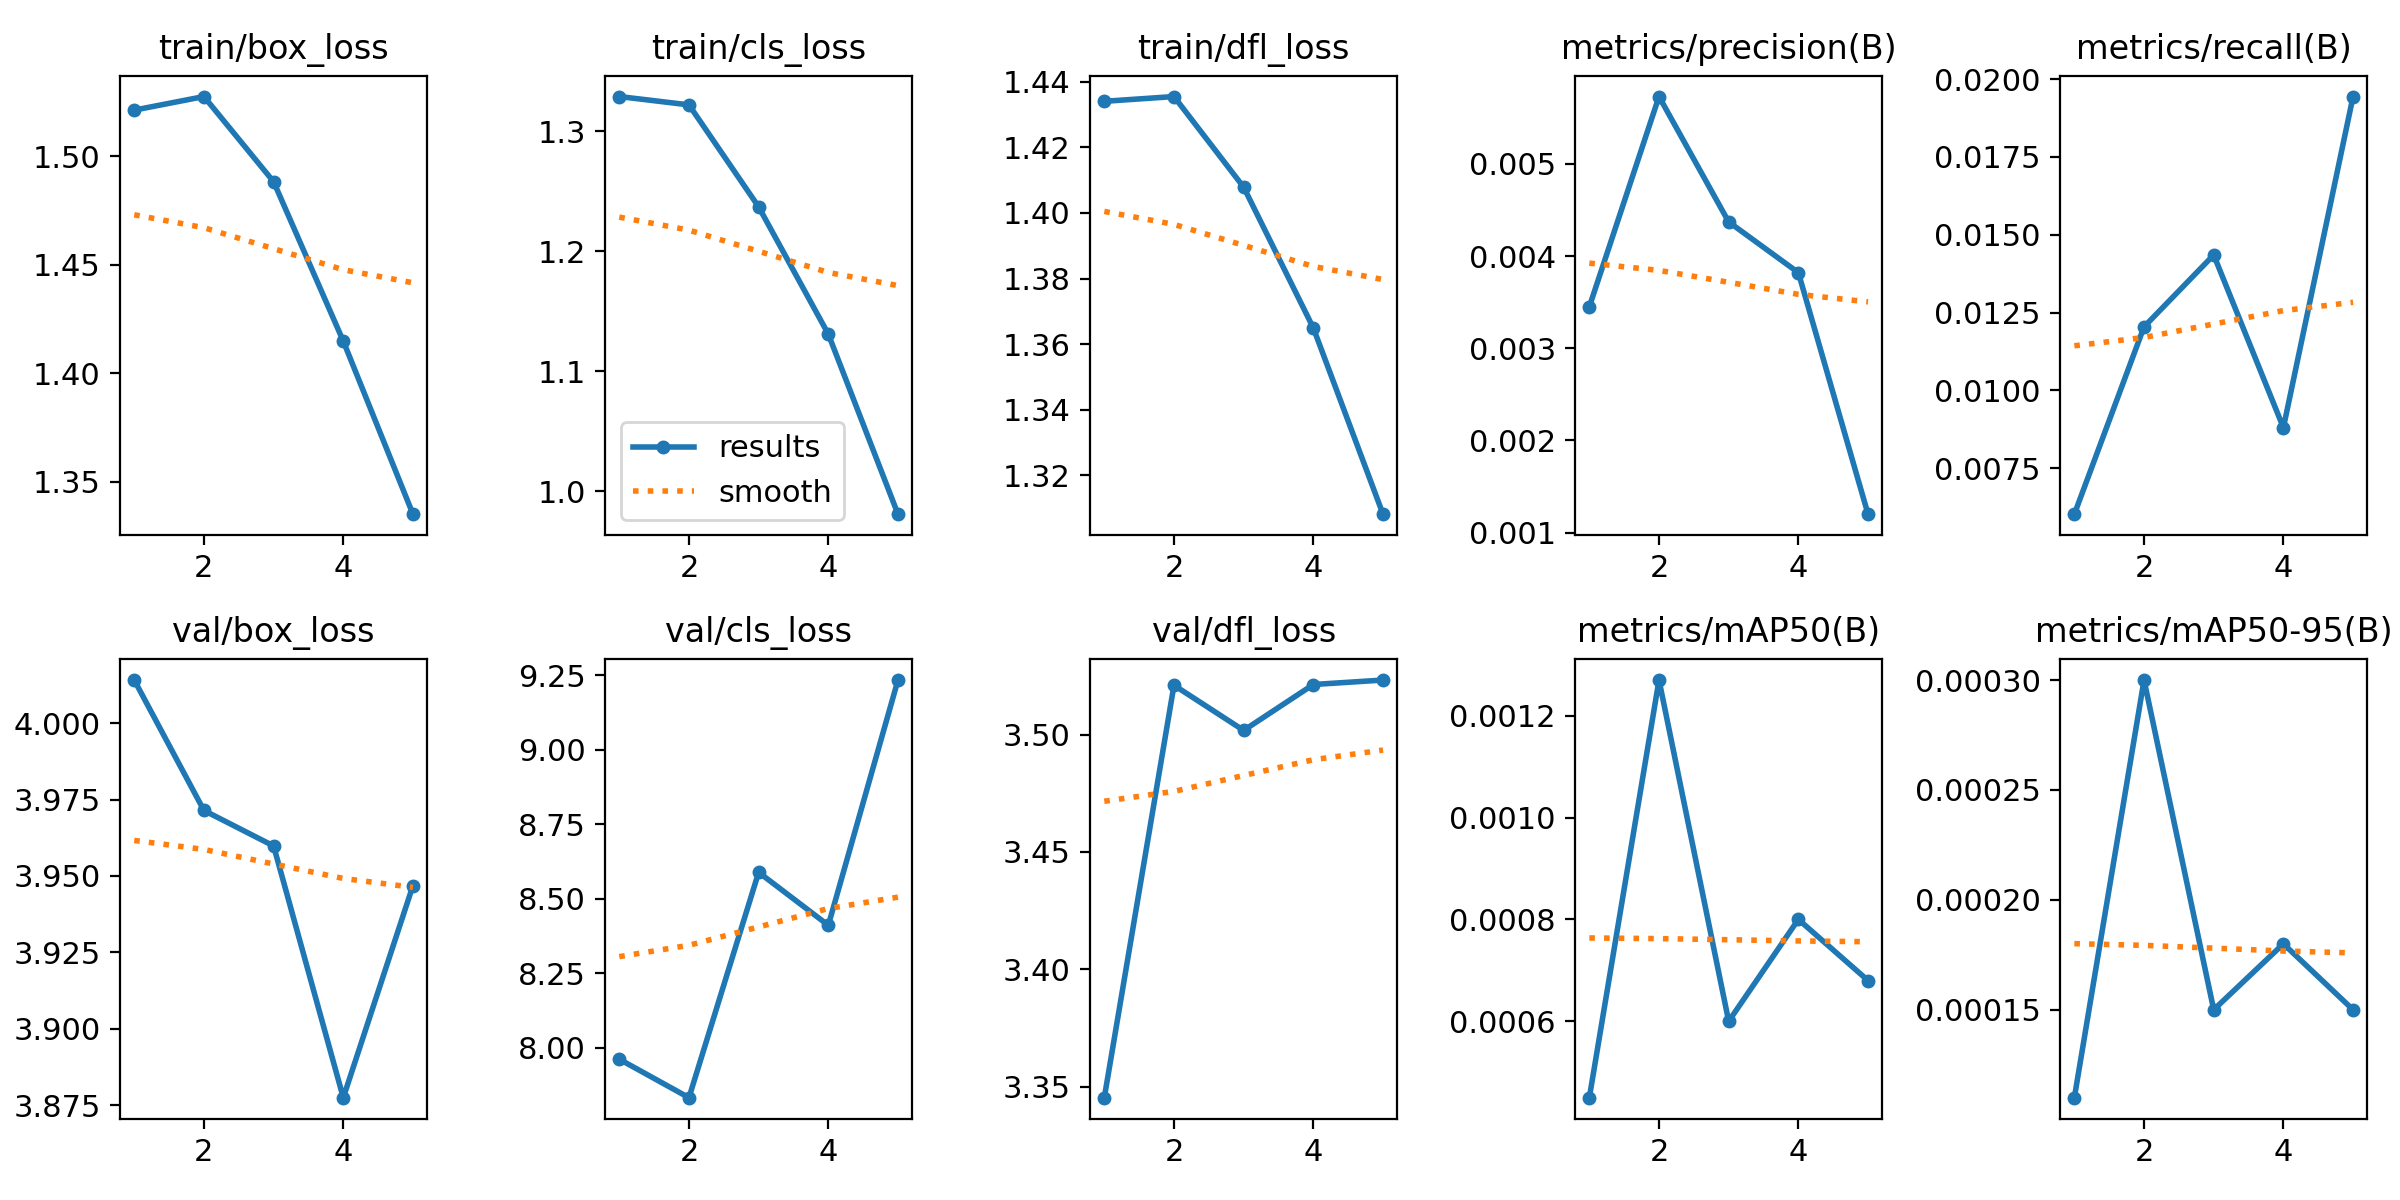

Values plotted in this chart, from the file beside it:
epoch, time, train/box_loss, train/cls_loss, train/dfl_loss, metrics/precision(B), metrics/recall(B), metrics/mAP50(B), metrics/mAP50-95(B), val/box_loss, val/cls_loss, val/dfl_loss, lr/pg0, lr/pg1, lr/pg2
1, 1344, 1.521, 1.329, 1.434, 0.00345, 0.00602, 0.00045, 0.00011, 4.014, 7.962, 3.345, 0.0006655, 0.0006655, 0.0006655
2, 3501, 1.528, 1.322, 1.435, 0.00573, 0.01204, 0.00127, 0.0003, 3.971, 7.833, 3.521, 0.001068, 0.001068, 0.001068
3, 5241, 1.488, 1.237, 1.408, 0.00437, 0.01435, 0.0006, 0.00015, 3.96, 8.589, 3.502, 0.001207, 0.001207, 0.001207
4, 6645, 1.415, 1.131, 1.365, 0.00382, 0.0088, 0.0008, 0.00018, 3.877, 8.411, 3.521, 0.000812, 0.000812, 0.000812
5, 7818, 1.335, 0.981, 1.308, 0.0012, 0.01944, 0.00068, 0.00015, 3.947, 9.234, 3.523, 0.000416, 0.000416, 0.000416
